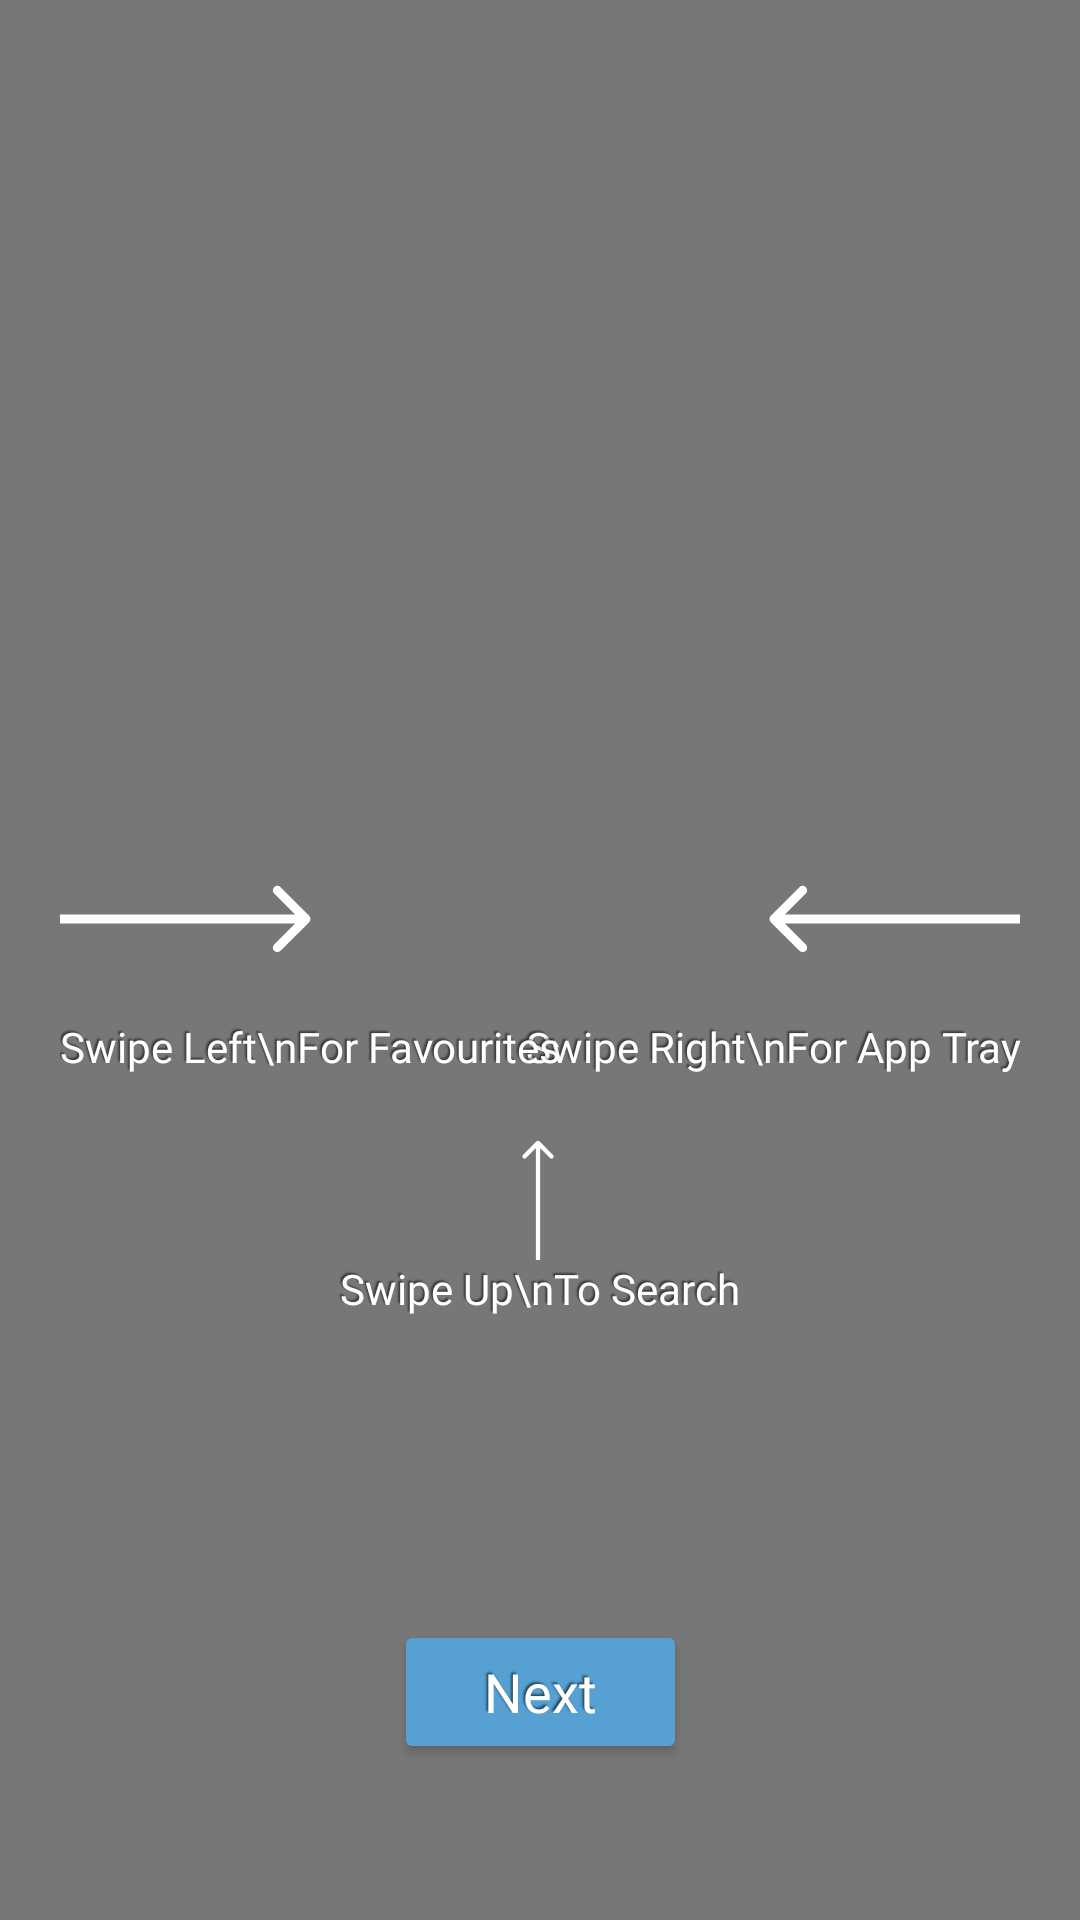

Produce the Android XML layout that renders to this screen, including the resource entries it uses.
<!-- AndroidManifest.xml: application theme Theme.Thorak -->
<!-- res/layout/fragment_directions.xml -->
<?xml version="1.0" encoding="utf-8"?>
<androidx.constraintlayout.widget.ConstraintLayout xmlns:android="http://schemas.android.com/apk/res/android"
xmlns:app="http://schemas.android.com/apk/res-auto"
xmlns:tools="http://schemas.android.com/tools"
android:layout_width="match_parent"
android:layout_height="match_parent"
android:background="@color/darkBl"
tools:context=".fragments.startup.DirectionsFragment">

    <TextView
        android:id="@+id/textView4"
        android:layout_width="wrap_content"
        android:layout_height="wrap_content"
        android:layout_marginTop="13dp"
        android:layout_marginRight="20sp"
        android:fontFamily="@font/poppins"
        android:textAlignment="viewEnd"
        android:text="Swipe Right\nFor App Tray"
        android:shadowColor = "@color/darkBl"
        android:shadowDx = "-2"
        android:shadowDy = "-2"
        android:shadowRadius = "1"
        android:textColor="@color/white"
        android:textSize="14sp"
        app:layout_constraintBottom_toBottomOf="parent"
        app:layout_constraintEnd_toEndOf="parent"
        app:layout_constraintHorizontal_bias="1.0"
        app:layout_constraintStart_toStartOf="parent"
        app:layout_constraintTop_toBottomOf="@+id/imageView3"
        app:layout_constraintVertical_bias="0.0" />

    <TextView
        android:id="@+id/textVie"
        android:layout_width="wrap_content"
        android:layout_height="wrap_content"
        android:layout_marginLeft="20sp"
        android:layout_marginTop="12dp"
        android:fontFamily="@font/poppins"
        android:text="Swipe Left\nFor Favourites"
        android:shadowColor = "@color/darkBl"
        android:shadowDx = "-2"
        android:shadowDy = "-2"
        android:shadowRadius = "1"
        android:textColor="@color/white"
        android:textSize="14sp"
        app:layout_constraintBottom_toBottomOf="parent"
        app:layout_constraintEnd_toEndOf="parent"
        app:layout_constraintEnd_toStartOf="@+id/textView4"
        app:layout_constraintHorizontal_bias="0.0"
        app:layout_constraintStart_toStartOf="parent"
        app:layout_constraintTop_toBottomOf="@+id/imageView4"
        app:layout_constraintVertical_bias="0.003" />

    <TextView
        android:id="@+id/texiew4"
        android:layout_width="wrap_content"
        android:layout_height="wrap_content"
        android:layout_marginBottom="164dp"
        android:fontFamily="@font/poppins"
        android:text="Swipe Up\nTo Search"
        android:shadowColor = "@color/darkBl"
        android:shadowDx = "-2"
        android:shadowDy = "-2"
        android:shadowRadius = "1"
        android:textAlignment="center"
        android:textColor="@color/white"
        android:textSize="14sp"
        app:layout_constraintBottom_toBottomOf="parent"
        app:layout_constraintEnd_toEndOf="parent"
        app:layout_constraintHorizontal_bias="0.498"
        app:layout_constraintStart_toStartOf="parent"
        app:layout_constraintTop_toBottomOf="@+id/imageView2"
        app:layout_constraintVertical_bias="0.0" />

    <Button
        android:id="@+id/nextD"
        android:layout_width="wrap_content"
        android:layout_height="wrap_content"
        android:layout_marginBottom="52dp"
        android:backgroundTint="#56A0D3"
        android:fontFamily="@font/poppins_semibold"
        android:paddingLeft="30sp"
        android:paddingTop="5sp"
        android:paddingRight="30sp"
        android:paddingBottom="5sp"
        android:text="Next"
        android:shadowColor = "@color/darkBl"
        android:shadowDx = "-2"
        android:shadowDy = "-2"
        android:shadowRadius = "1"
        android:textAllCaps="false"
        android:textColor="@color/white"
        android:textSize="18sp"
        app:cornerRadius="15sp"
        app:layout_constraintBottom_toBottomOf="parent"
        app:layout_constraintEnd_toEndOf="parent"
        app:layout_constraintStart_toStartOf="parent" />

    <ImageView
        android:id="@+id/imageView2"
        android:layout_width="wrap_content"
        android:layout_height="40sp"
        android:layout_marginBottom="220dp"
        android:src="@drawable/ic_arrowup"
        app:layout_constraintBottom_toBottomOf="parent"
        app:layout_constraintEnd_toEndOf="parent"
        app:layout_constraintHorizontal_bias="0.498"
        app:layout_constraintStart_toStartOf="parent" />

    <ImageView
        android:id="@+id/imageView3"
        android:layout_width="wrap_content"
        android:layout_height="40sp"
        android:layout_marginRight="20sp"
        android:src="@drawable/ic_arrowright"
        app:layout_constraintBottom_toBottomOf="parent"
        app:layout_constraintEnd_toEndOf="parent"
        app:layout_constraintHorizontal_bias="1.0"
        app:layout_constraintStart_toStartOf="parent"
        app:layout_constraintTop_toTopOf="parent"
        app:layout_constraintVertical_bias="0.477" />

    <ImageView
        android:id="@+id/imageView4"
        android:layout_width="wrap_content"
        android:layout_height="40sp"
        android:layout_marginLeft="20sp"
        android:src="@drawable/ic_arrowleft"
        app:layout_constraintBottom_toBottomOf="parent"
        app:layout_constraintEnd_toStartOf="@+id/imageView3"
        app:layout_constraintHorizontal_bias="0.0"
        app:layout_constraintStart_toStartOf="parent"
        app:layout_constraintTop_toTopOf="parent"
        app:layout_constraintVertical_bias="0.477" />
</androidx.constraintlayout.widget.ConstraintLayout>
<!-- resources referenced by this layout -->
<resources>
  <color name="darkBl">#88000000</color>
  <color name="white">#FFFFFFFF</color>
  <!-- drawable ic_arrowleft (drawable) -->
  <vector xmlns:android="http://schemas.android.com/apk/res/android"
      android:width="84dp"
      android:height="24dp"
      android:viewportWidth="84"
      android:viewportHeight="24">
    <path
        android:pathData="M83.061,13.061C83.646,12.475 83.646,11.525 83.061,10.939L73.515,1.393C72.929,0.808 71.979,0.808 71.393,1.393C70.808,1.979 70.808,2.929 71.393,3.515L79.879,12L71.393,20.485C70.808,21.071 70.808,22.021 71.393,22.607C71.979,23.192 72.929,23.192 73.515,22.607L83.061,13.061ZM0,13.5H82V10.5H0V13.5Z"
        android:fillColor="#ffffff"/>
  </vector>
  <!-- drawable ic_arrowright (drawable) -->
  <vector xmlns:android="http://schemas.android.com/apk/res/android"
      android:width="84dp"
      android:height="24dp"
      android:viewportWidth="84"
      android:viewportHeight="24">
    <path
        android:pathData="M0.939,10.939C0.354,11.525 0.354,12.475 0.939,13.061L10.485,22.607C11.071,23.192 12.021,23.192 12.607,22.607C13.192,22.021 13.192,21.071 12.607,20.485L4.121,12L12.607,3.515C13.192,2.929 13.192,1.979 12.607,1.393C12.021,0.808 11.071,0.808 10.485,1.393L0.939,10.939ZM84,10.5H2V13.5H84V10.5Z"
        android:fillColor="#ffffff"/>
  </vector>
  <!-- drawable ic_arrowup (drawable) -->
  <vector xmlns:android="http://schemas.android.com/apk/res/android"
      android:width="24dp"
      android:height="84dp"
      android:viewportWidth="24"
      android:viewportHeight="84">
    <path
        android:pathData="M13.061,0.939C12.475,0.354 11.525,0.354 10.939,0.939L1.393,10.485C0.808,11.071 0.808,12.021 1.393,12.607C1.979,13.192 2.929,13.192 3.515,12.607L12,4.121L20.485,12.607C21.071,13.192 22.021,13.192 22.607,12.607C23.192,12.021 23.192,11.071 22.607,10.485L13.061,0.939ZM13.5,84L13.5,2H10.5L10.5,84H13.5Z"
        android:fillColor="#ffffff"/>
  </vector>
  <style name="Theme.Thorak" parent="android:Theme.Material.Light.NoActionBar">
          <item name="android:windowShowWallpaper">true</item>
          <item name="android:windowIsTranslucent">true</item>
          <item name="android:windowBackground">@android:color/transparent</item>
          <item name="android:windowContentOverlay">@null</item>
          
          <item name="android:statusBarColor">@android:color/transparent</item>
          <item name="android:navigationBarColor">@android:color/transparent</item>
      </style>
</resources>
